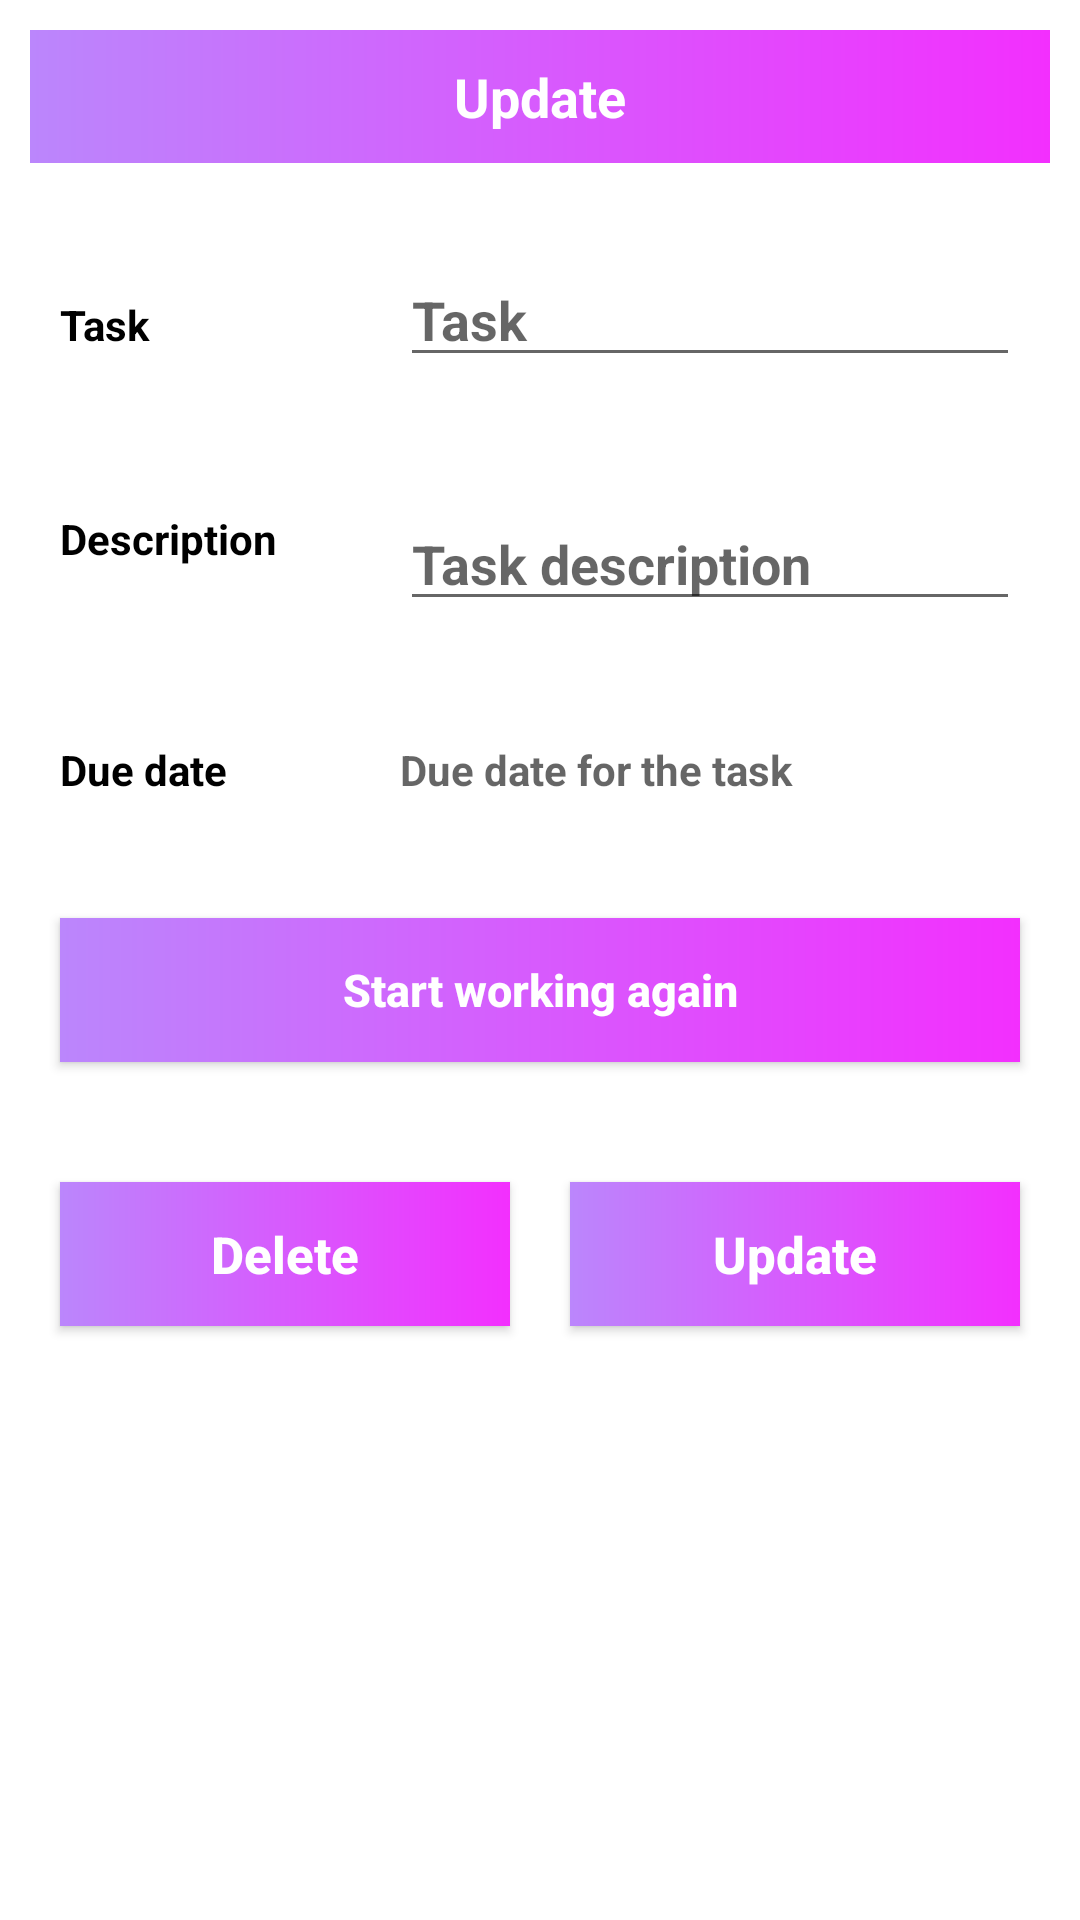

Layout XML and referenced resources for this Android screen:
<!-- AndroidManifest.xml: application theme Theme.TLFSvf -->
<!-- res/layout/update_data_undone.xml -->
<?xml version="1.0" encoding="utf-8"?>
<ScrollView
    xmlns:android="http://schemas.android.com/apk/res/android"
    android:layout_height="wrap_content"
    android:layout_width="wrap_content">

<LinearLayout
    xmlns:android="http://schemas.android.com/apk/res/android"
    xmlns:tools="http://schemas.android.com/tools"
    android:layout_width="match_parent"
    android:layout_height="match_parent"
    android:orientation="vertical">

    <TextView
        android:layout_width="match_parent"
        android:layout_height="wrap_content"
        android:layout_margin="10dp"
        android:text="Update"
        android:layout_gravity="center"
        android:textAlignment="center"
        android:background="@drawable/background_design"
        android:textColor="@color/white"
        android:padding="10dp"
        android:textSize="18sp"
        android:textStyle="bold"/>
    <LinearLayout
        android:layout_width="match_parent"
        android:layout_height="wrap_content"
        android:layout_margin="10dp"
        android:orientation="horizontal">

        <RelativeLayout
            android:layout_width="0dp"
            android:layout_height="wrap_content"
            tools:ignore="Suspicious0dp"
            android:layout_weight="2">
            <TextView
                android:layout_width="match_parent"
                android:layout_height="wrap_content"
                android:text="Task"
                android:textStyle="bold"
                android:layout_margin="10dp"
                android:textColor="@color/black"/>


        </RelativeLayout>
        <RelativeLayout
            android:layout_width="0dp"
            android:layout_height="wrap_content"
            tools:ignore="Suspicious0dp"
            android:layout_weight="4">

            <EditText
                android:id="@+id/mEditTextTaskUndone"
                android:layout_width="match_parent"
                android:layout_height="wrap_content"
                android:layout_marginStart="10dp"
                android:layout_marginTop="10dp"
                android:layout_marginEnd="10dp"
                android:layout_marginBottom="10dp"
                android:hint="Task"
                android:textColor="@color/black"
                android:textStyle="bold" />


        </RelativeLayout>

    </LinearLayout>

    <LinearLayout
        android:layout_width="match_parent"
        android:layout_height="wrap_content"
        android:layout_margin="10dp"
        android:orientation="horizontal">

        <RelativeLayout
            android:layout_width="0dp"
            android:layout_height="wrap_content"
            tools:ignore="Suspicious0dp"
            android:layout_weight="2">

            <TextView
                android:layout_width="match_parent"
                android:layout_height="wrap_content"
                android:layout_marginStart="10dp"
                android:layout_marginEnd="10dp"
                android:layout_marginBottom="10dp"
                android:text="Description"
                android:textColor="@color/black"
                android:textStyle="bold" />


        </RelativeLayout>
        <RelativeLayout
            android:layout_width="0dp"
            android:layout_height="wrap_content"
            tools:ignore="Suspicious0dp"
            android:layout_weight="4">

            <EditText
                android:id="@+id/mEditTextDescriptionUndone"
                android:layout_width="match_parent"
                android:layout_height="wrap_content"
                android:layout_marginStart="10dp"
                android:layout_marginTop="10dp"
                android:layout_marginEnd="10dp"
                android:layout_marginBottom="10dp"
                android:hint="Task description"
                android:textColor="@color/black"
                android:textStyle="bold" />


        </RelativeLayout>

    </LinearLayout>

    <LinearLayout
        android:layout_width="match_parent"
        android:layout_height="wrap_content"
        android:layout_margin="10dp"
        android:orientation="horizontal">

        <RelativeLayout
            android:layout_width="0dp"
            android:layout_height="wrap_content"
            tools:ignore="Suspicious0dp"
            android:layout_weight="2">

            <TextView
                android:layout_width="match_parent"
                android:layout_height="wrap_content"
                android:layout_marginStart="10dp"
                android:layout_marginEnd="10dp"
                android:layout_marginBottom="10dp"
                android:text="Due date"
                android:textColor="@color/black"
                android:textStyle="bold"
                android:layout_marginTop="10dp"/>


        </RelativeLayout>
        <RelativeLayout
            android:layout_width="0dp"
            android:layout_height="wrap_content"
            tools:ignore="Suspicious0dp"
            android:layout_weight="4">

            <TextView
                android:id="@+id/mEditTextDueDateUndone"
                android:layout_width="match_parent"
                android:layout_height="wrap_content"
                android:layout_marginStart="10dp"
                android:layout_marginTop="10dp"
                android:layout_marginEnd="10dp"
                android:layout_marginBottom="10dp"
                android:hint="Due date for the task"
                android:inputType="date"
                android:textColor="@color/black"
                android:textStyle="bold" />


        </RelativeLayout>

    </LinearLayout>



    <LinearLayout
        android:layout_width="match_parent"
        android:layout_height="wrap_content"
        android:layout_margin="10dp"
        android:orientation="horizontal">


        <RelativeLayout
            android:layout_width="0dp"
            android:layout_height="wrap_content"
            tools:ignore="Suspicious0dp"
            android:layout_weight="2">

            <androidx.appcompat.widget.AppCompatButton
                android:id="@+id/setUnDoneBtn"
                android:layout_width="match_parent"
                android:layout_height="wrap_content"
                android:layout_marginStart="10dp"
                android:layout_marginTop="10dp"
                android:layout_marginEnd="10dp"
                android:layout_marginBottom="10dp"
                android:background="@drawable/background_design"
                android:text="Start working again"
                android:textAllCaps="false"
                android:textColor="@color/white"
                android:textSize="15sp"
                android:textStyle="bold" />

        </RelativeLayout>



    </LinearLayout>


    <LinearLayout
        android:layout_width="match_parent"
        android:layout_height="wrap_content"
        android:layout_margin="10dp"
        android:orientation="horizontal">

        <RelativeLayout
            android:layout_width="0dp"
            android:layout_height="wrap_content"
            tools:ignore="Suspicious0dp"
            android:layout_weight="2">

            <androidx.appcompat.widget.AppCompatButton
                android:id="@+id/deleteBtnUndone"
                android:layout_width="match_parent"
                android:layout_height="wrap_content"
                android:layout_marginStart="10dp"
                android:layout_marginTop="10dp"
                android:layout_marginEnd="10dp"
                android:layout_marginBottom="10dp"
                android:background="@drawable/background_design"
                android:text="Delete"
                android:textAllCaps="false"
                android:textColor="@color/white"
                android:textSize="17sp"
                android:textStyle="bold" />

        </RelativeLayout>
        <RelativeLayout
            android:layout_width="0dp"
            android:layout_height="wrap_content"
            tools:ignore="Suspicious0dp"
            android:layout_weight="2">

            <androidx.appcompat.widget.AppCompatButton
                android:id="@+id/UpdateBtnUndone"
                android:layout_width="match_parent"
                android:layout_height="wrap_content"
                android:layout_marginStart="10dp"
                android:layout_marginTop="10dp"
                android:layout_marginEnd="10dp"
                android:layout_marginBottom="10dp"
                android:background="@drawable/background_design"
                android:text="Update"
                android:textAllCaps="false"
                android:textColor="@color/white"
                android:textSize="17sp"
                android:textStyle="bold" />

        </RelativeLayout>


    </LinearLayout>


</LinearLayout>
</ScrollView>
<!-- resources referenced by this layout -->
<resources>
  <color name="black">#FF000000</color>
  <color name="white">#FFFFFFFF</color>
  <!-- drawable background_design (drawable) -->
  <?xml version="1.0" encoding="utf-8"?>
  <shape xmlns:android="http://schemas.android.com/apk/res/android">
      <gradient
      android:startColor = "@color/purple_200"
      android:endColor = "@color/purple_300"
          />
  </shape>
  <style name="Theme.TLFSvf" parent="Theme.MaterialComponents.DayNight.NoActionBar">
          
          <item name="colorPrimary">@color/purple_500</item>
          <item name="colorPrimaryVariant">@color/purple_700</item>
          <item name="colorOnPrimary">@color/white</item>
          
          <item name="colorSecondary">@color/teal_200</item>
          <item name="colorSecondaryVariant">@color/teal_700</item>
          <item name="colorOnSecondary">@color/black</item>
          
          <item name="android:statusBarColor" tools:targetApi="l">?attr/colorPrimaryVariant</item>
          
      </style>
  <color name="purple_200">#FFBB86FC</color>
  <color name="purple_300">#FFF32FFE</color>
  <color name="purple_500">#FF6200EE</color>
  <color name="purple_700">#FF3700B3</color>
  <color name="teal_200">#FF03DAC5</color>
  <color name="teal_700">#FF018786</color>
</resources>
